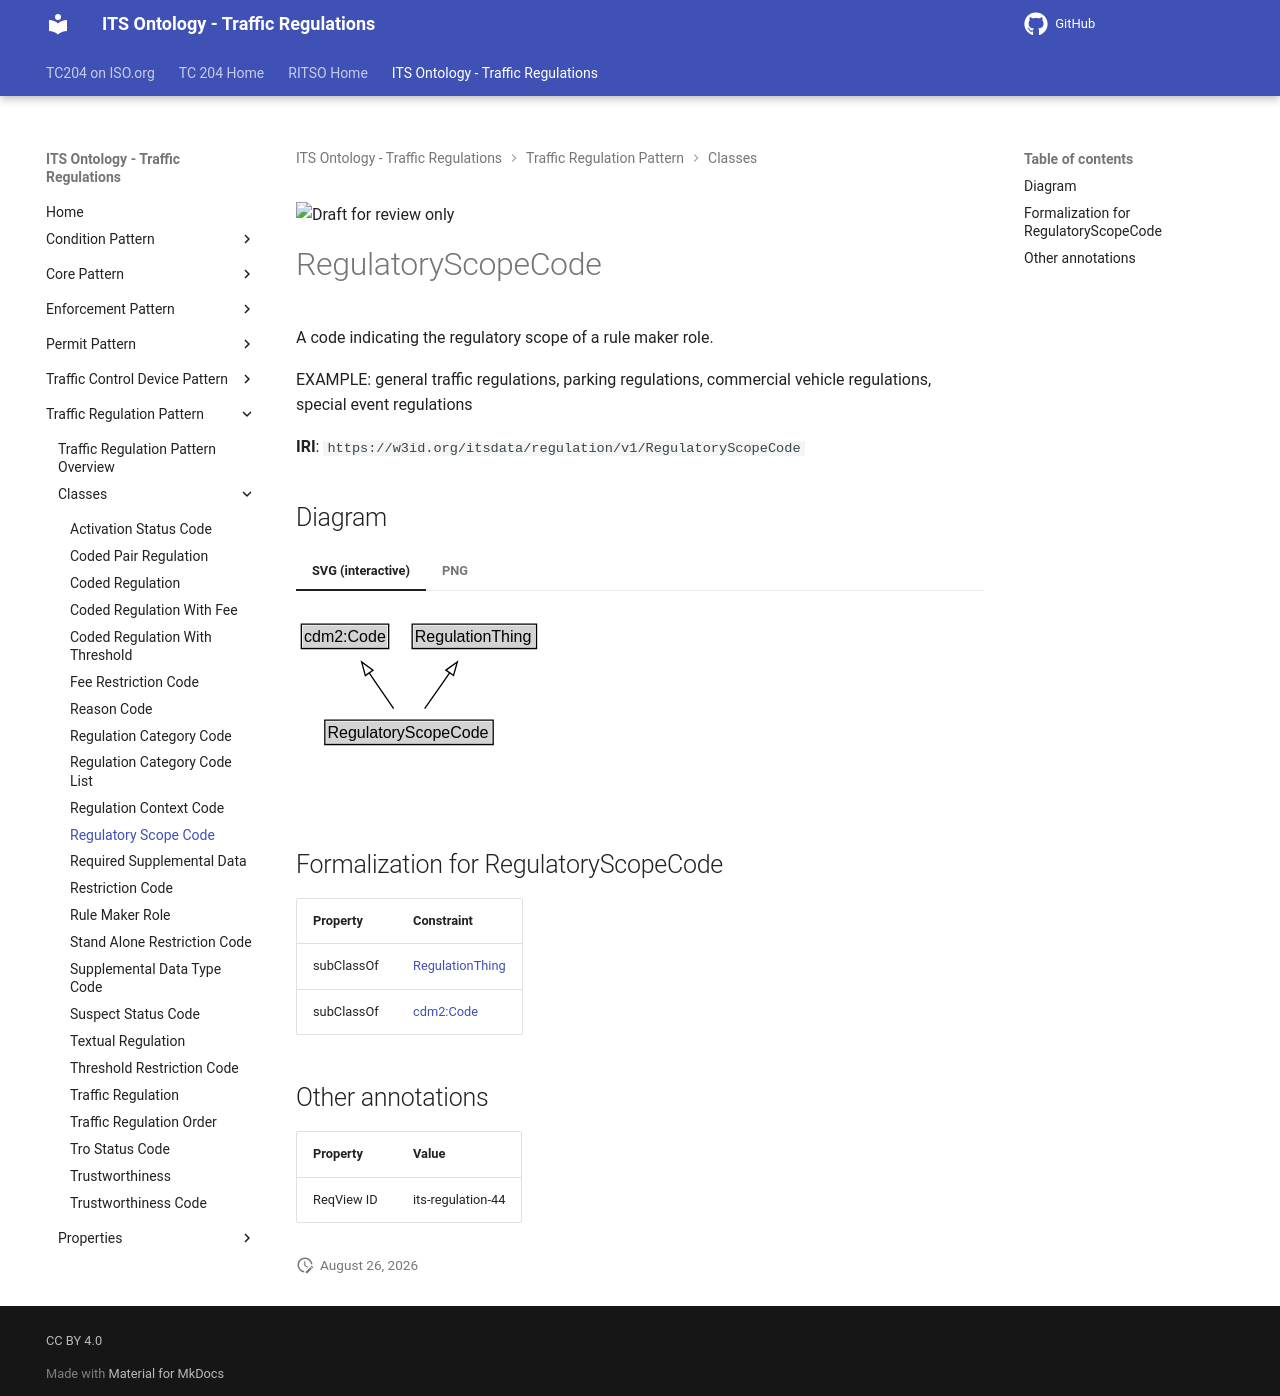

repository: ISO-TC204/ontology-its-regulation · page: v0.0.3-alpha.3/classes/RegulatoryScopeCode/index.html · generator: mkdocs

![Draft for review only](https://isotc204.org/assets/img/draft_for_review.svg)

# RegulatoryScopeCode

A code indicating the regulatory scope of a rule maker role.

EXAMPLE: general traffic regulations, parking regulations, commercial vehicle regulations, special event regulations

**IRI**: `https://w3id.org/itsdata/regulation/v1/RegulatoryScopeCode`


## Diagram

=== "SVG (interactive)"

    <!-- Generated by graphviz version 14.1.3 (20260303.0454)
     -->
    <!-- Pages: 1 -->
    <svg width="240pt" height="132pt"
     viewBox="0.00 0.00 240.00 132.00" xmlns="http://www.w3.org/2000/svg" xmlns:xlink="http://www.w3.org/1999/xlink">
    <g id="graph0" class="graph" transform="scale(1 1) rotate(0) translate(4 128)">
    <polygon fill="white" stroke="none" points="-4,4 -4,-128 235.75,-128 235.75,4 -4,4"/>
    <g id="clust3" class="cluster">
    <title>cluster_associated</title>
    </g>
    <!-- cdm2_Code -->
    <g id="node1" class="node">
    <title>cdm2_Code</title>
    <g id="a_node1"><a xlink:href="https://w3id.org/citydata/part2/v1/Code" xlink:title="&lt;TABLE&gt;">
    <polygon fill="lightgray" stroke="none" points="1,-97.88 1,-114.12 64.5,-114.12 64.5,-97.88 1,-97.88"/>
    <text xml:space="preserve" text-anchor="start" x="2" y="-101.88" font-family="Arial" font-size="12.00">cdm2:Code</text>
    <polygon fill="none" stroke="black" points="0,-96.88 0,-115.12 65.5,-115.12 65.5,-96.88 0,-96.88"/>
    </a>
    </g>
    </g>
    <!-- RegulationThing -->
    <g id="node2" class="node">
    <title>RegulationThing</title>
    <g id="a_node2"><a xlink:href="../RegulationThing" xlink:title="&lt;TABLE&gt;">
    <polygon fill="lightgray" stroke="none" points="84.12,-97.88 84.12,-114.12 175.38,-114.12 175.38,-97.88 84.12,-97.88"/>
    <text xml:space="preserve" text-anchor="start" x="85.12" y="-101.88" font-family="Arial" font-size="12.00">RegulationThing</text>
    <polygon fill="none" stroke="black" points="83.12,-96.88 83.12,-115.12 176.38,-115.12 176.38,-96.88 83.12,-96.88"/>
    </a>
    </g>
    </g>
    <!-- RegulatoryScopeCode -->
    <g id="node3" class="node">
    <title>RegulatoryScopeCode</title>
    <g id="a_node3"><a xlink:href="../RegulatoryScopeCode" xlink:title="&lt;TABLE&gt;">
    <polygon fill="lightgray" stroke="none" points="18.62,-25.88 18.62,-42.12 142.88,-42.12 142.88,-25.88 18.62,-25.88"/>
    <text xml:space="preserve" text-anchor="start" x="19.62" y="-29.88" font-family="Arial" font-size="12.00">RegulatoryScopeCode</text>
    <polygon fill="none" stroke="black" points="17.62,-24.88 17.62,-43.12 143.88,-43.12 143.88,-24.88 17.62,-24.88"/>
    </a>
    </g>
    </g>
    <!-- RegulatoryScopeCode&#45;&gt;cdm2_Code -->
    <g id="edge1" class="edge">
    <title>RegulatoryScopeCode&#45;&gt;cdm2_Code</title>
    <path fill="none" stroke="black" d="M69.24,-51.79C63.71,-59.85 56.96,-69.69 50.77,-78.71"/>
    <polygon fill="none" stroke="black" points="47.99,-76.58 45.23,-86.81 53.77,-80.54 47.99,-76.58"/>
    </g>
    <!-- RegulatoryScopeCode&#45;&gt;RegulationThing -->
    <g id="edge2" class="edge">
    <title>RegulatoryScopeCode&#45;&gt;RegulationThing</title>
    <path fill="none" stroke="black" d="M92.5,-51.79C98.14,-59.85 105.04,-69.69 111.35,-78.71"/>
    <polygon fill="none" stroke="black" points="108.42,-80.63 117.02,-86.82 114.15,-76.62 108.42,-80.63"/>
    </g>
    <!-- Invis -->
    </g>
    </svg>


=== "PNG"

    ![RegulatoryScopeCode Diagram](../diagrams/RegulatoryScopeCode.dot.png)



## Formalization for RegulatoryScopeCode

| Property | Constraint |
|----------|------------|
| subClassOf | [RegulationThing](RegulationThing.md) |
| subClassOf | [cdm2:Code](https://w3id.org/citydata/part2/v1/Code) |

## Other annotations

| Property | Value |
|----------|-------|
| ReqView ID | its-regulation-44 |
